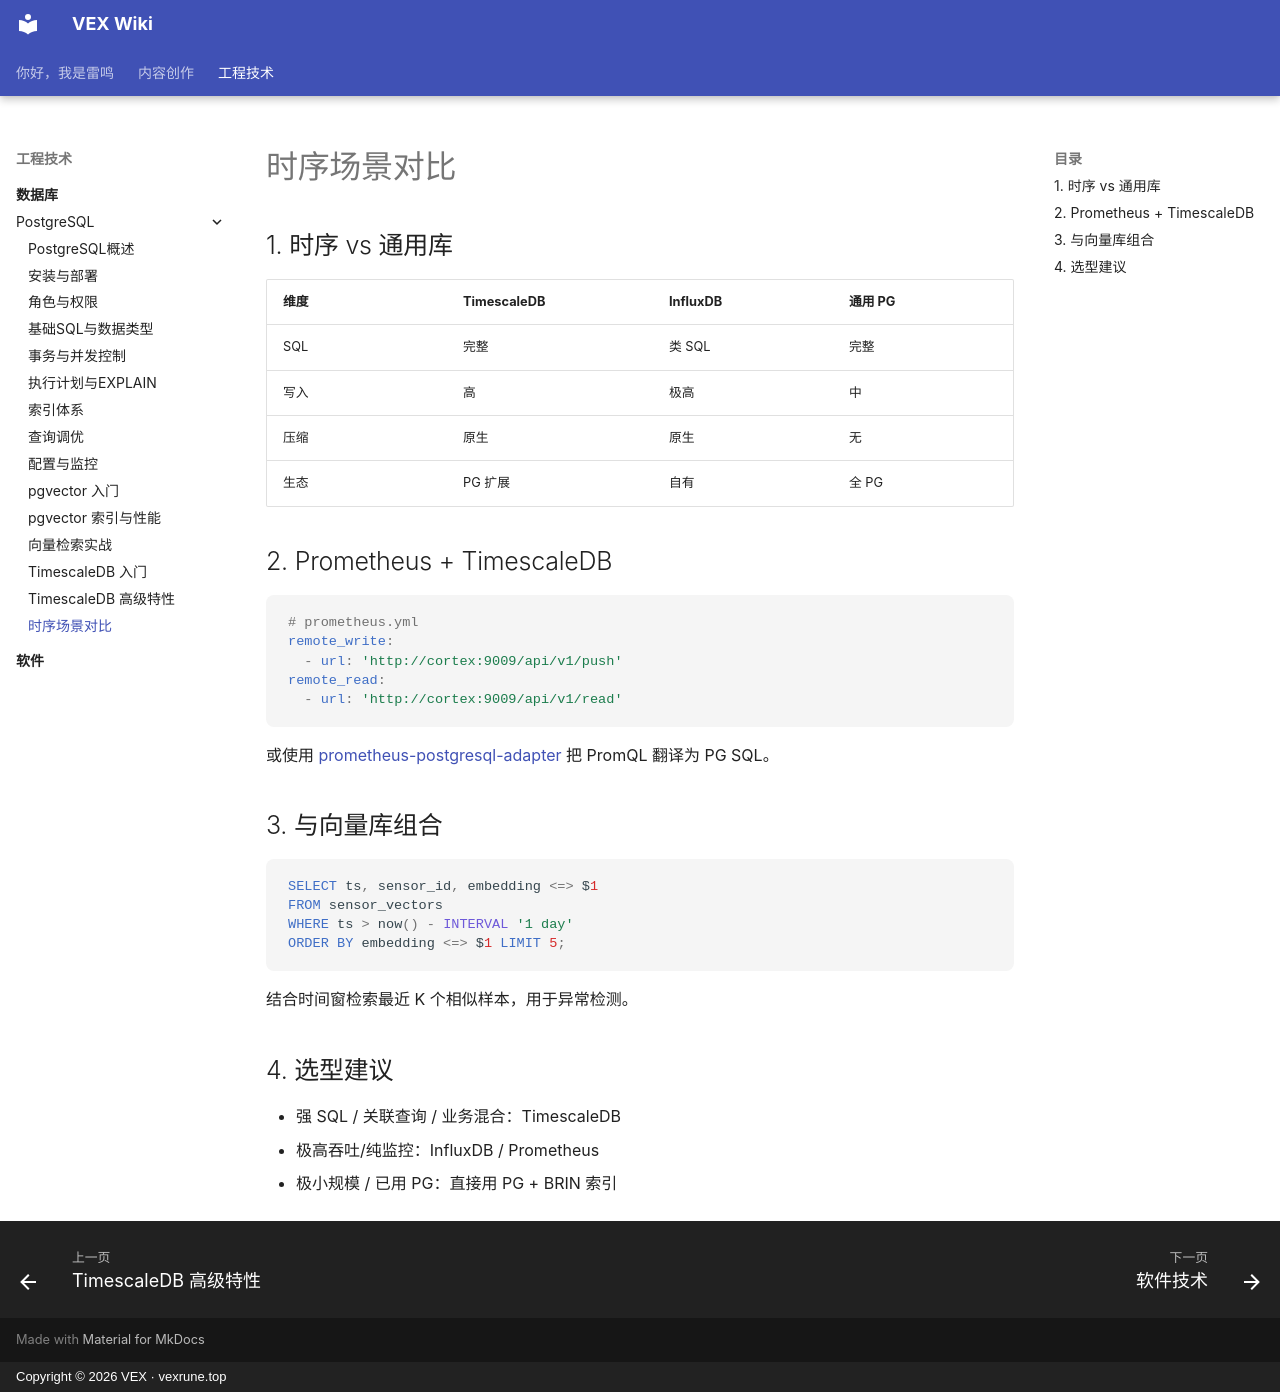

repository: vex-rune/vex-wiki · page: 工程技术/数据库/PostgreSQL/15-时序场景对比/index.html · generator: mkdocs · copyright: Copyright © 2026 VEX · vexrune.top

---
title: 时序场景对比
description: pgvector+TSDB、Prometheus 集成、与 InfluxDB 对比
weight: 115
---

# 时序场景对比

## 1. 时序 vs 通用库
| 维度 | TimescaleDB | InfluxDB | 通用 PG |
|------|-------------|----------|---------|
| SQL | 完整 | 类 SQL | 完整 |
| 写入 | 高 | 极高 | 中 |
| 压缩 | 原生 | 原生 | 无 |
| 生态 | PG 扩展 | 自有 | 全 PG |

## 2. Prometheus + TimescaleDB
```yaml
# prometheus.yml
remote_write:
  - url: 'http://cortex:9009/api/v1/push'
remote_read:
  - url: 'http://cortex:9009/api/v1/read'
```

或使用 [prometheus-postgresql-adapter](https://github.com/timescale/promscale) 把 PromQL 翻译为 PG SQL。

## 3. 与向量库组合
```sql
SELECT ts, sensor_id, embedding <=> $1
FROM sensor_vectors
WHERE ts > now() - INTERVAL '1 day'
ORDER BY embedding <=> $1 LIMIT 5;
```
结合时间窗检索最近 K 个相似样本，用于异常检测。

## 4. 选型建议
- 强 SQL / 关联查询 / 业务混合：TimescaleDB
- 极高吞吐/纯监控：InfluxDB / Prometheus
- 极小规模 / 已用 PG：直接用 PG + BRIN 索引
